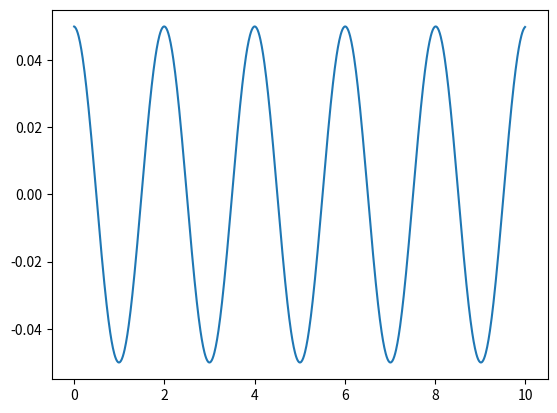

Write the Python code that produced this figure.
#Cassandra Bodin
#Phys 305
#verlet method for a pendulum

import matplotlib.pyplot as plt

theta=0.05
w = 0
a = -9.8*theta
t=0
h = 1e-2

#define plot value as lists
th1,w1,acc1, time=[],[],[],[]

while (t<10):
    theta += w*h +(.5)*a*h**2
    a1 = -9.8*theta
    w += (h/2)*(a1+a)
#plot using
    th1.append(theta)
    time.append(t)

    t+=h
    a=a1
    print (theta, w, a)

#initiate graph    
plt.plot(time,th1)
plt.show()
